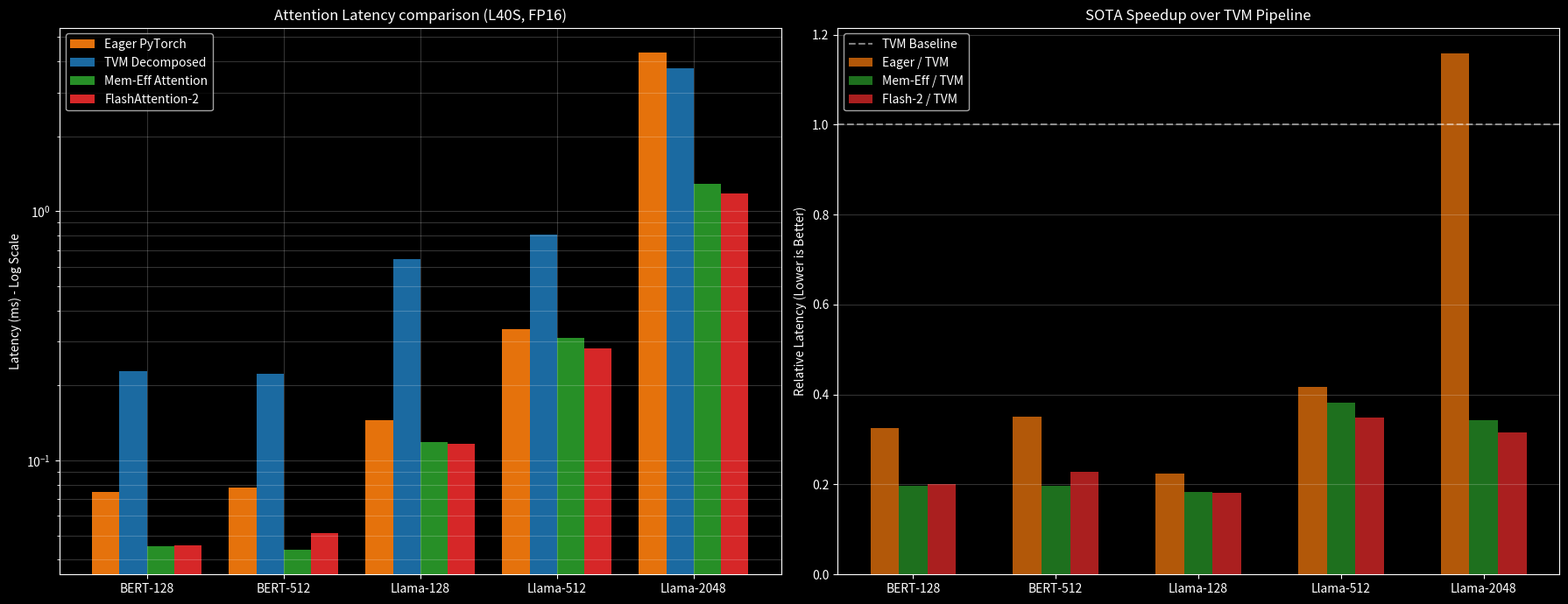

Python code for this plot:
import matplotlib.pyplot as plt
import numpy as np
import pandas as pd

# Data from recent benchmarks
data = {
    'Workload': ['BERT-128', 'BERT-512', 'Llama-128', 'Llama-512', 'Llama-2048'],
    'Eager PyTorch (O(N^2))': [0.0746, 0.0781, 0.1452, 0.3377, 4.3402],
    'TVM Decomposed': [0.229, 0.223, 0.645, 0.809, 3.749],
    'Memory Efficient': [0.0452, 0.0439, 0.1189, 0.3095, 1.2861],
    'FlashAttention-2 (SOTA)': [0.0458, 0.0510, 0.1168, 0.2819, 1.1811]
}

df = pd.DataFrame(data)

# Set style
plt.style.use('dark_background')
fig, (ax1, ax2) = plt.subplots(1, 2, figsize=(18, 7))

x = np.arange(len(df['Workload']))
width = 0.2

# Subplot 1: Latency (Log Scale)
ax1.bar(x - 1.5*width, df['Eager PyTorch (O(N^2))'], width, label='Eager PyTorch', color='#ff7f0e', alpha=0.9)
ax1.bar(x - 0.5*width, df['TVM Decomposed'], width, label='TVM Decomposed', color='#1f77b4', alpha=0.9)
ax1.bar(x + 0.5*width, df['Memory Efficient'], width, label='Mem-Eff Attention', color='#2ca02c', alpha=0.9)
ax1.bar(x + 1.5*width, df['FlashAttention-2 (SOTA)'], width, label='FlashAttention-2', color='#d62728', alpha=1.0)

ax1.set_ylabel('Latency (ms) - Log Scale')
ax1.set_title('Attention Latency comparison (L40S, FP16)')
ax1.set_xticks(x)
ax1.set_xticklabels(df['Workload'])
ax1.set_yscale('log')
ax1.legend()
ax1.grid(True, which="both", ls="-", alpha=0.2)

# Subplot 2: Speedup relative to TVM Decomposed
tvm_baseline = df['TVM Decomposed']
ax2.bar(x - 1.0*width, df['Eager PyTorch (O(N^2))'] / tvm_baseline, width, label='Eager / TVM', color='#ff7f0e', alpha=0.7)
ax2.bar(x, df['Memory Efficient'] / tvm_baseline, width, label='Mem-Eff / TVM', color='#2ca02c', alpha=0.7)
ax2.bar(x + 1.0*width, df['FlashAttention-2 (SOTA)'] / tvm_baseline, width, label='Flash-2 / TVM', color='#d62728', alpha=0.8)

ax2.axhline(y=1.0, color='white', linestyle='--', alpha=0.5, label='TVM Baseline')
ax2.set_ylabel('Relative Latency (Lower is Better)')
ax2.set_title('SOTA Speedup over TVM Pipeline')
ax2.set_xticks(x)
ax2.set_xticklabels(df['Workload'])
ax2.legend()
ax2.grid(True, axis='y', ls="-", alpha=0.2)

plt.tight_layout()
plt.savefig('sota_benchmark_plots.png', dpi=300)
print("Plots generated: sota_benchmark_plots.png")
